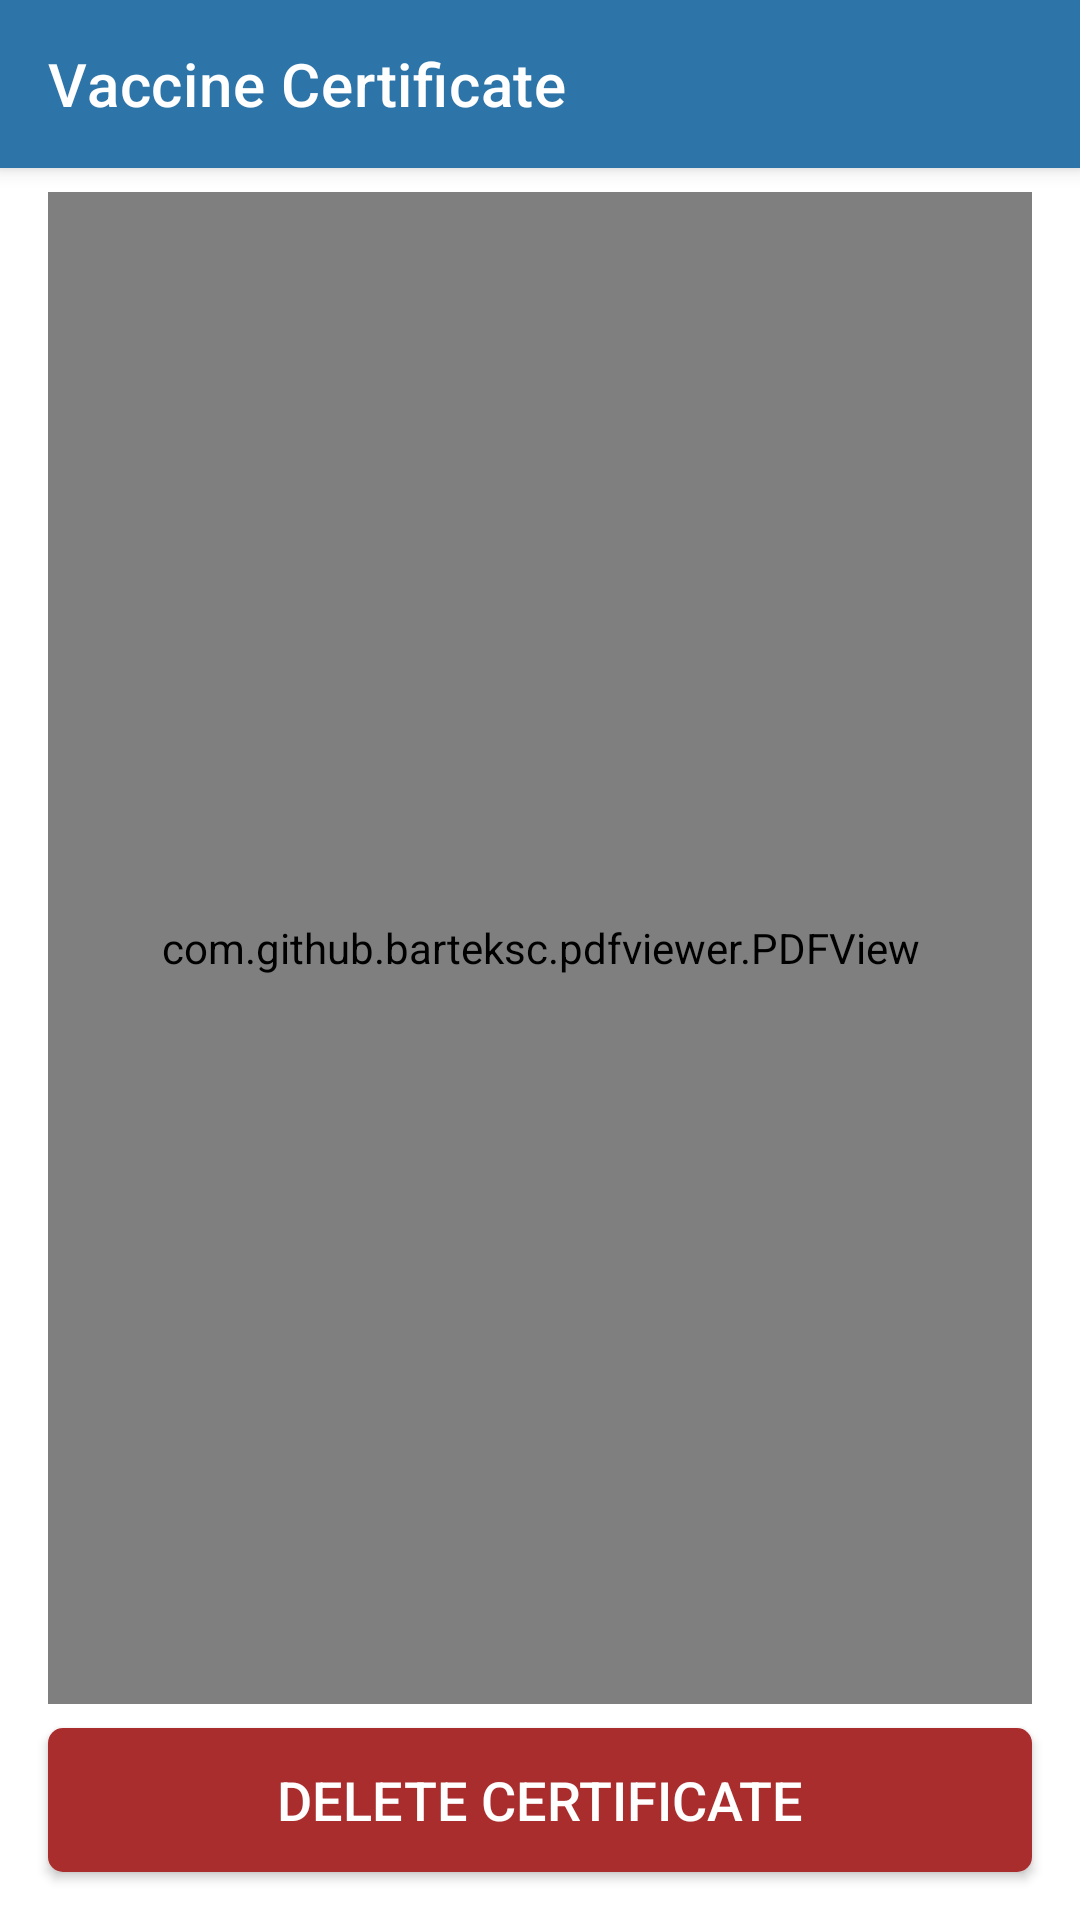

The Android layout XML behind this screen, and the referenced resources:
<!-- AndroidManifest.xml: application theme AppTheme.NoActionBar -->
<!-- res/layout/activity_view_pdf.xml -->
<?xml version="1.0" encoding="utf-8"?>
<LinearLayout xmlns:android="http://schemas.android.com/apk/res/android"
    xmlns:app="http://schemas.android.com/apk/res-auto"
    xmlns:tools="http://schemas.android.com/tools"
    android:layout_width="match_parent"
    android:layout_height="match_parent"
    android:orientation="vertical"
    tools:context=".ViewPDFActivity">

    <androidx.appcompat.widget.Toolbar
        style="@style/toolbar"
        app:title="@string/vaccine_certificate" />

    <LinearLayout
        android:layout_width="match_parent"
        android:layout_height="match_parent"
        android:layout_marginStart="8dp"
        android:layout_marginEnd="8dp"
        android:orientation="vertical">

        <com.github.barteksc.pdfviewer.PDFView
            android:id="@+id/pdf_view"
            android:layout_width="match_parent"
            android:layout_height="0dp"
            android:layout_margin="8dp"
            android:layout_weight="1" />

        <androidx.appcompat.widget.AppCompatButton
            android:id="@+id/btn_delete_certificate"
            android:layout_width="match_parent"
            android:layout_height="wrap_content"
            android:layout_marginStart="8dp"
            android:layout_marginEnd="8dp"
            android:layout_marginBottom="16dp"
            android:background="@drawable/primary_button_red"
            android:text="@string/delete_certificate"
            android:textColor="#ffffff"
            android:textSize="18sp" />
    </LinearLayout>
</LinearLayout>
<!-- resources referenced by this layout -->
<resources>
  <!-- drawable primary_button_red (drawable-v24) -->
  <?xml version="1.0" encoding="utf-8"?>
  <shape android:shape="rectangle"
      xmlns:android="http://schemas.android.com/apk/res/android">
      <solid android:color="@color/ng_error_red"/>
      <corners android:radius="5dp"/>
  </shape>
  <string name="delete_certificate">Delete Certificate</string>
  <string name="vaccine_certificate">Vaccine Certificate</string>
  <style name="toolbar">
          <item name="android:layout_width">match_parent</item>
          <item name="android:layout_height">?attr/actionBarSize</item>
          <item name="android:background">@color/ng_blue</item>
          <item name="android:elevation">4dp</item>
          <item name="android:theme">@style/ThemeOverlay.AppCompat.Dark.ActionBar</item>
          <item name="popupTheme">@style/ThemeOverlay.AppCompat.Light</item>
      </style>
  <style name="AppTheme.NoActionBar">
          <item name="windowActionBar">false</item>
          <item name="windowNoTitle">true</item>
      </style>
  <color name="ng_error_red">#A92D2D</color>
  <color name="ng_blue">#2D74A9</color>
</resources>
